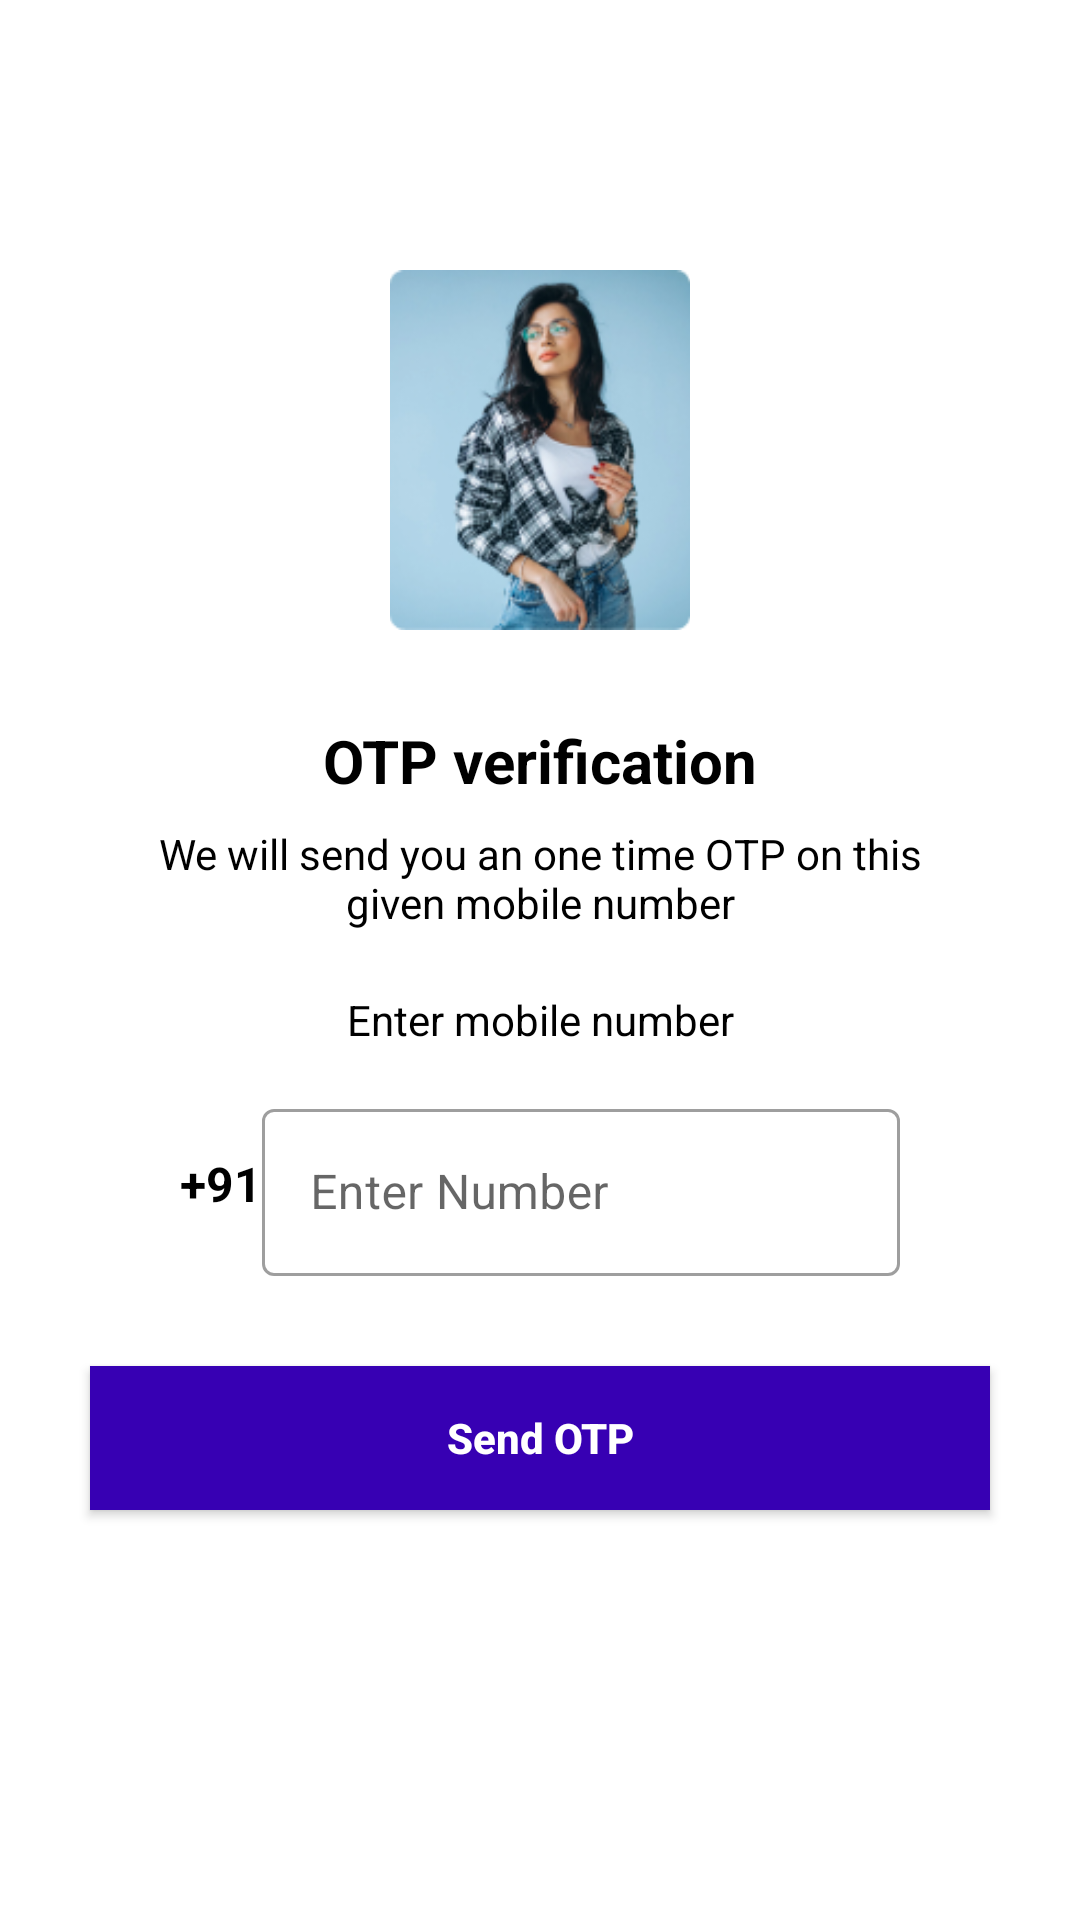

Produce the Android XML layout that renders to this screen, including the resource entries it uses.
<!-- AndroidManifest.xml: application theme Theme.OtpVerificationWithFirebase -->
<!-- res/layout/activity_otp_number.xml -->
<?xml version="1.0" encoding="utf-8"?>
<androidx.constraintlayout.widget.ConstraintLayout xmlns:android="http://schemas.android.com/apk/res/android"
    xmlns:app="http://schemas.android.com/apk/res-auto"
    xmlns:tools="http://schemas.android.com/tools"
    android:layout_width="match_parent"
    android:layout_height="match_parent"
    tools:context=".OtpNumber">

    <LinearLayout
        android:layout_width="match_parent"
        android:layout_height="match_parent"
        android:gravity="center_horizontal"
        android:orientation="vertical">

        <ImageView
            android:id="@+id/img_send_otp"
            android:layout_width="120dp"
            android:layout_height="120dp"
            android:layout_marginTop="90dp"
            android:src="@drawable/img7" />

        <TextView
            android:layout_width="wrap_content"
            android:layout_height="wrap_content"
            android:layout_marginTop="30dp"
            android:text="OTP verification"
            android:textColor="@color/black"
            android:textSize="20sp"
            android:textStyle="bold" />

        <TextView
            android:layout_width="match_parent"
            android:layout_height="wrap_content"
            android:layout_marginStart="50dp"
            android:layout_marginLeft="50dp"
            android:layout_marginTop="8dp"
            android:layout_marginEnd="50dp"
            android:gravity="center"
            android:text="We will send you an one time OTP on this given mobile number"
            android:textColor="@color/black"
            android:textSize="14sp" />

        <TextView
            android:layout_width="match_parent"
            android:layout_height="wrap_content"
            android:layout_marginStart="30dp"
            android:layout_marginLeft="30dp"
            android:layout_marginTop="20dp"
            android:layout_marginEnd="30dp"
            android:layout_marginRight="30dp"
            android:layout_marginBottom="15dp"
            android:gravity="center"
            android:text="Enter mobile number"
            android:textColor="@color/black"
            android:textSize="14sp" />

        <LinearLayout
            android:layout_width="match_parent"
            android:layout_height="wrap_content"
            android:layout_marginStart="60dp"
            android:layout_marginEnd="60dp"
            android:gravity="center"
            android:orientation="horizontal">

            <TextView
                android:layout_width="wrap_content"
                android:layout_height="40dp"
                android:gravity="center"
                android:text="+91"
                android:textColor="@color/black"
                android:textSize="16sp"
                android:textStyle="bold" />
            <com.google.android.material.textfield.TextInputLayout
                android:id="@+id/filledTextField"
                style="@style/Widget.MaterialComponents.TextInputLayout.OutlinedBox"
                android:layout_width="match_parent"
                android:layout_height="wrap_content"
                android:hint="Enter Number">

                
                <com.google.android.material.textfield.TextInputEditText
                    android:id="@+id/input_mob_no"
                    android:inputType="number"
                    android:layout_width="match_parent"
                    android:layout_height="wrap_content" />

            </com.google.android.material.textfield.TextInputLayout>














        </LinearLayout>

        <FrameLayout
            android:layout_width="match_parent"
            android:layout_height="wrap_content">

            <androidx.appcompat.widget.AppCompatButton
                android:id="@+id/btnSend"
                android:layout_width="match_parent"
                android:layout_height="wrap_content"
                android:layout_margin="30dp"
                android:background="@color/purple_700"
                android:text="Send OTP"
                android:textAllCaps="false"
                android:textColor="@color/white"
                android:textStyle="bold" />

            <ProgressBar
                android:id="@+id/probar1"
                android:layout_width="35dp"
                android:layout_height="35dp"
                android:layout_gravity="center"
                android:visibility="gone" />


        </FrameLayout>
    </LinearLayout>

</androidx.constraintlayout.widget.ConstraintLayout>
<!-- resources referenced by this layout -->
<resources>
  <!-- drawable img7: png bitmap (drawable, 41207 bytes) -->
  <style name="Theme.OtpVerificationWithFirebase" parent="Theme.MaterialComponents.DayNight.NoActionBar">
          
          <item name="colorPrimary">@color/purple_500</item>
          <item name="colorPrimaryVariant">@color/purple_700</item>
          <item name="colorOnPrimary">@color/white</item>
          
          <item name="colorSecondary">@color/teal_200</item>
          <item name="colorSecondaryVariant">@color/teal_700</item>
          <item name="colorOnSecondary">@color/black</item>
          
          <item name="android:statusBarColor">@color/white</item>
          
      </style>
  <!-- not gathered from this repository: default colours our renderer supplied (Android Studio template values) -->
  <color name="purple_500">#FF6200EE</color>
  <color name="purple_700">#FF3700B3</color>
  <color name="teal_200">#FF03DAC5</color>
  <color name="teal_700">#FF018786</color>
  <color name="black">#FF000000</color>
  <color name="white">#FFFFFFFF</color>
</resources>
